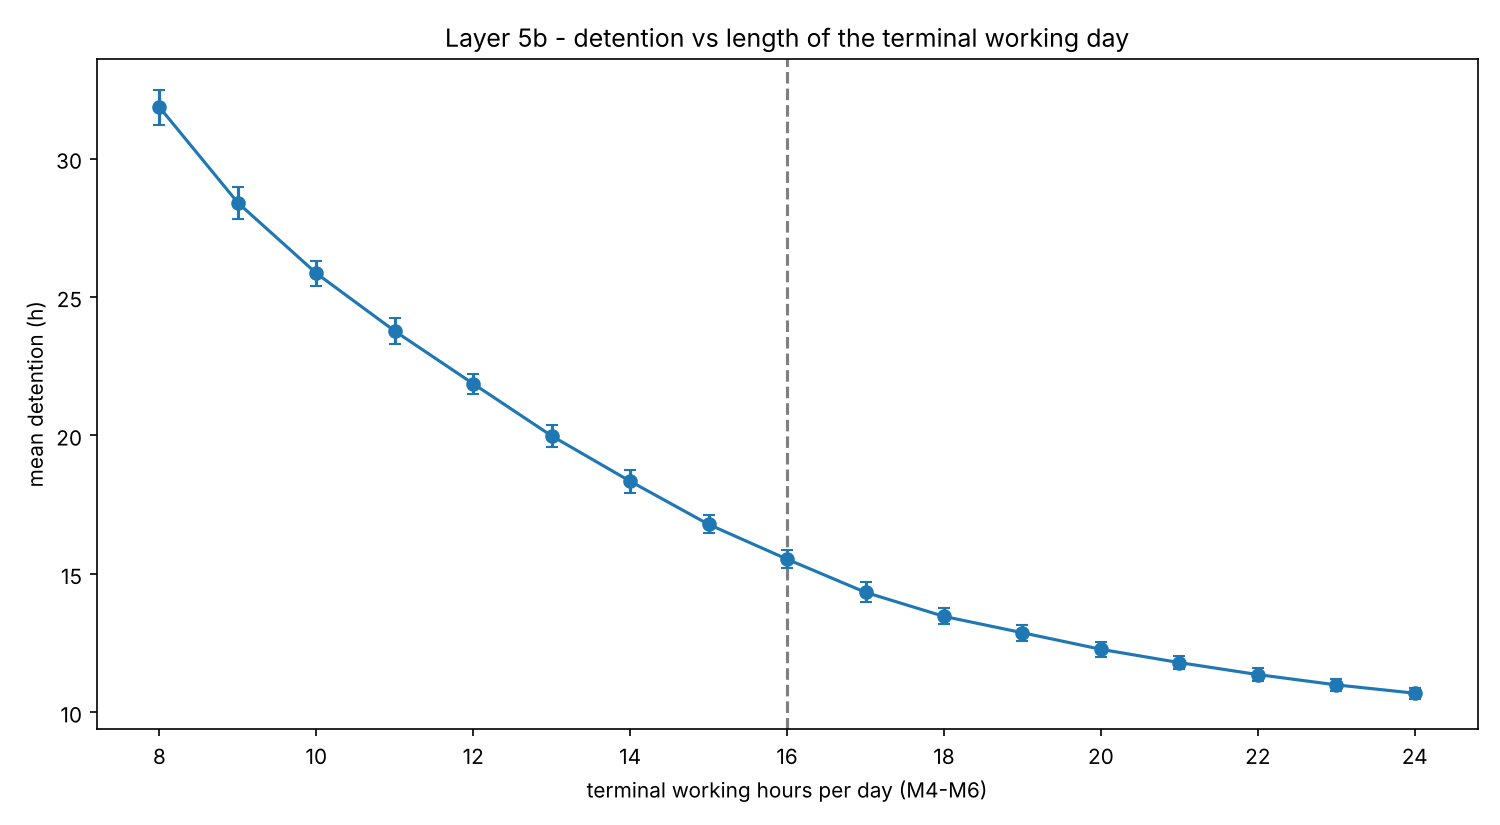

The table this chart was drawn from, first rows:
terminal_hours_per_day, detention_h, detention_ci95, d_detention_vs_16h, d_ci, significant, demurrage_per_rake, breach_rate, wait_h, saving_from_one_more_hour_h
8, 31.86, 0.6308, 16.33, 0.4077, True, 258461, 0.9985, 196.2, 
9, 28.4, 0.5733, 12.87, 0.3321, True, 214970, 0.9941, 136.8, 3.454
10, 25.86, 0.4499, 10.33, 0.2785, True, 184408, 0.9837, 100.3, 2.547
11, 23.77, 0.4729, 8.238, 0.2918, True, 159981, 0.9704, 78.75, 2.087
12, 21.87, 0.3695, 6.336, 0.17, True, 139633, 0.9311, 63.13, 1.902
13, 19.98, 0.3861, 4.452, 0.1675, True, 120475, 0.8844, 51.17, 1.884
14, 18.35, 0.4102, 2.815, 0.1661, True, 103809, 0.8659, 42.5, 1.637
15, 16.79, 0.3241, 1.256, 0.1144, True, 88292, 0.84, 37.56, 1.559
16, 15.53, 0.3298, 0.0, 0.0, False, 75962, 0.8407, 33.1, 1.256
17, 14.33, 0.3581, -1.198, 0.1277, True, 64176, 0.8252, 30.05, 1.198
18, 13.46, 0.2894, -2.066, 0.1277, True, 55790, 0.8237, 27.62, 0.8684
19, 12.87, 0.285, -2.656, 0.1296, True, 50062, 0.8207, 26.05, 0.5902
20, 12.28, 0.2612, -3.255, 0.1357, True, 44257, 0.8133, 24.61, 0.5984
21, 11.79, 0.2461, -3.735, 0.1384, True, 39749, 0.8052, 23.73, 0.4805
22, 11.36, 0.2234, -4.168, 0.1542, True, 35772, 0.7904, 22.95, 0.4327
23, 10.99, 0.21, -4.54, 0.163, True, 32433, 0.7704, 22.36, 0.3718
24, 10.69, 0.1992, -4.84, 0.1735, True, 29714, 0.7556, 21.94, 0.3005
